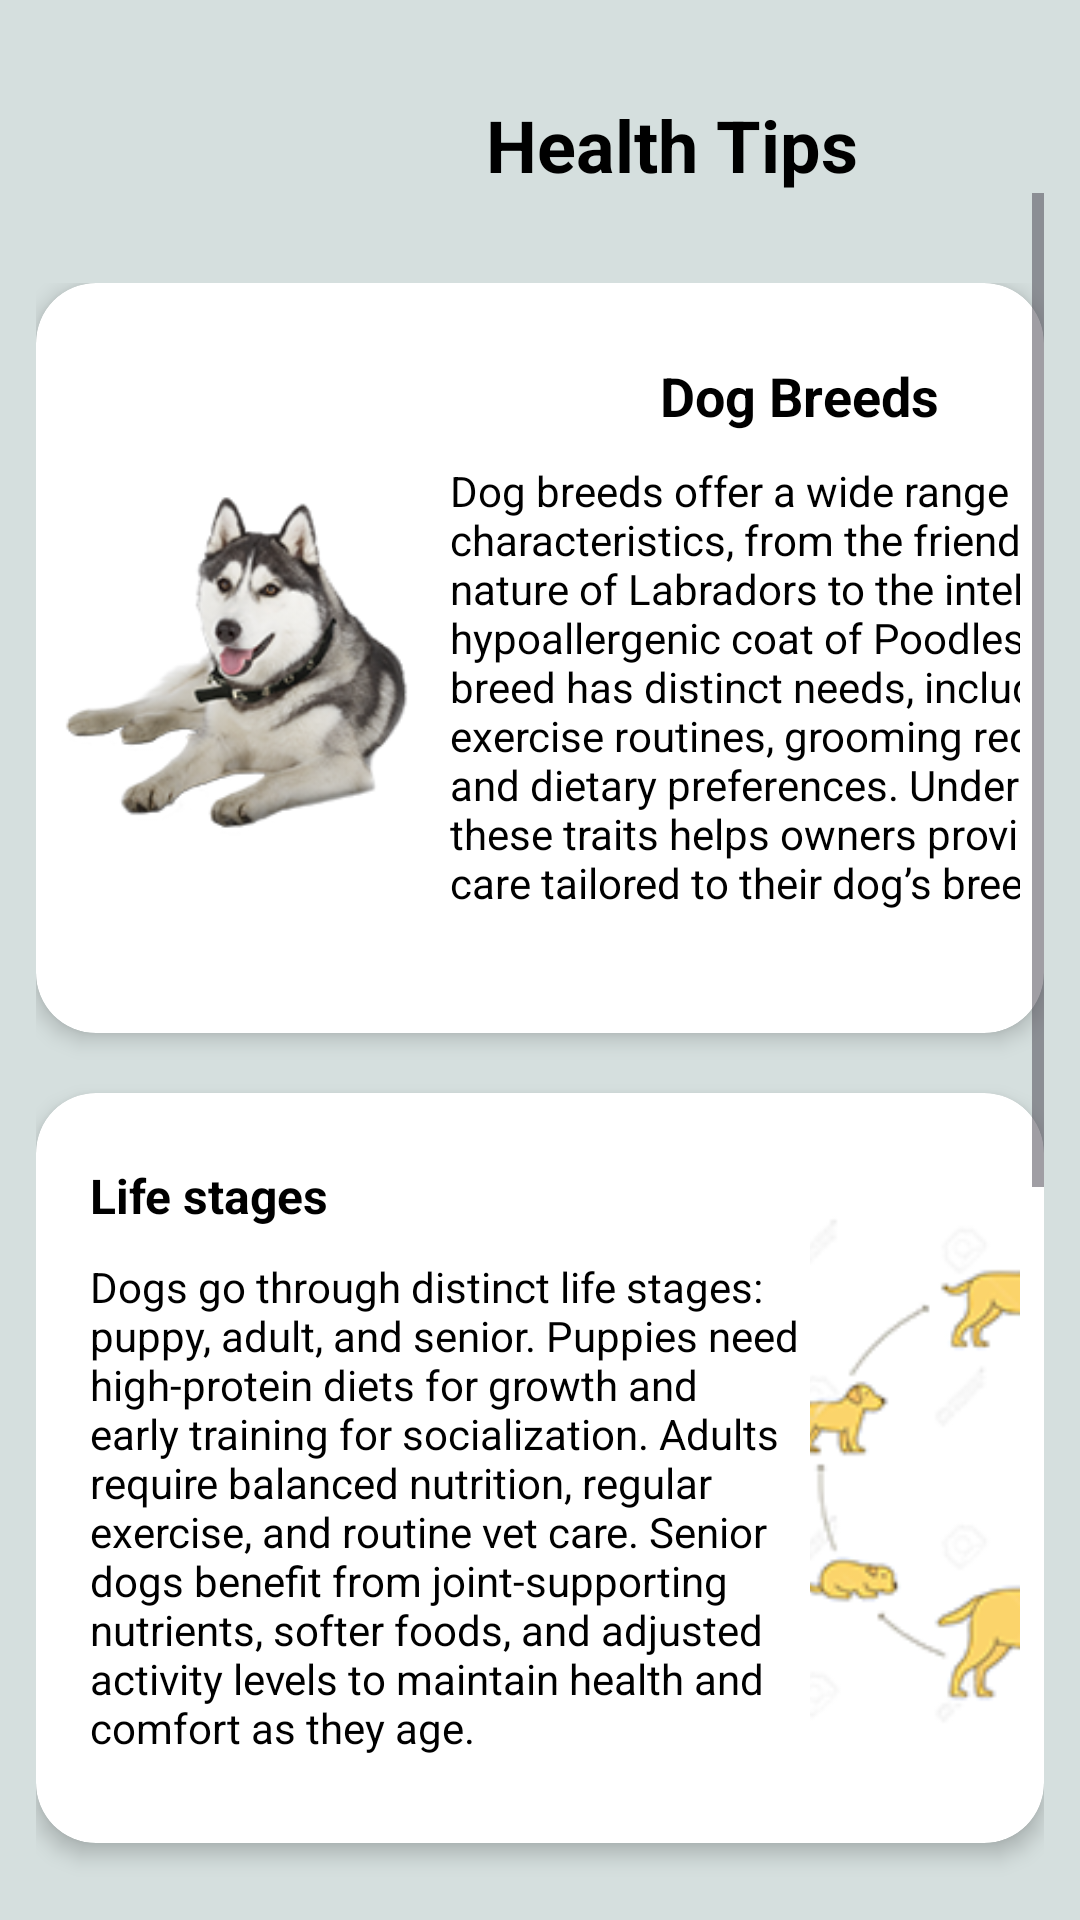

Android layout source for this screen:
<!-- AndroidManifest.xml: application theme Theme.PuppyPlates -->
<!-- res/layout/healthtips.xml -->
<?xml version="1.0" encoding="utf-8"?>
<RelativeLayout xmlns:android="http://schemas.android.com/apk/res/android"
    xmlns:app="http://schemas.android.com/apk/res-auto"
    xmlns:tools="http://schemas.android.com/tools"
    android:layout_width="match_parent"
    android:layout_height="match_parent"
    android:padding="12dp"
    tools:context=".Kibblecategory"
    android:background="#D5DFDE">

    <TextView
        android:id="@+id/kibble"
        android:layout_width="wrap_content"
        android:layout_height="wrap_content"
        android:text="Health Tips"
        android:textSize="24sp"
        android:textColor="@color/black"
        android:textStyle="bold"
        android:layout_marginStart="150dp"
        android:layout_marginTop="20dp"/>


    <ScrollView
        android:layout_width="match_parent"
        android:layout_height="match_parent"
        android:layout_below="@id/kibble"
        android:layout_marginTop="0dp"
        >

        <LinearLayout
            android:id="@+id/productLayout"
            android:layout_width="match_parent"
            android:layout_height="match_parent"
            android:orientation="vertical"
            android:layout_marginTop="30dp"
            >

            <androidx.cardview.widget.CardView
                android:layout_width="match_parent"
                android:layout_height="250dp"
                app:cardElevation="4dp"
                app:cardCornerRadius="20dp"
                android:backgroundTint="@color/white"
                android:layout_marginBottom="20dp">

                <LinearLayout
                    android:layout_width="match_parent"
                    android:layout_height="wrap_content"
                    android:orientation="vertical"
                    android:padding="8dp"
                    >

                    <ImageView
                        android:layout_width="117dp"
                        android:layout_height="117dp"
                        android:scaleType="centerCrop"
                        android:src="@drawable/husky"
                        android:background="@color/white"
                        android:layout_marginTop="60dp"/>

                    <TextView
                        android:layout_width="wrap_content"
                        android:layout_height="wrap_content"
                        android:text="Dog Breeds"
                        android:textSize="18sp"
                        android:textStyle="bold"
                        android:textColor="@color/black"
                        android:layout_marginTop="-160dp"
                        android:layout_marginStart="200dp"/>

                    <TextView
                        android:layout_width="270dp"
                        android:layout_height="160dp"
                        android:text="Dog breeds offer a wide range of characteristics, from the friendly, active nature of Labradors to the intelligent, hypoallergenic coat of Poodles. Each breed has distinct needs, including specific exercise routines, grooming requirements, and dietary preferences. Understanding these traits helps owners provide the best care tailored to their dog’s breed."
                        android:textSize="14sp"
                        android:textColor="@color/black"
                        android:layout_marginTop="10dp"
                        android:layout_marginStart="130dp"/>

                </LinearLayout>

            </androidx.cardview.widget.CardView>

            
            <androidx.cardview.widget.CardView
                android:layout_width="match_parent"
                android:layout_height="250dp"
                app:cardElevation="4dp"
                app:cardCornerRadius="20dp"
                android:backgroundTint="@color/white"
                android:layout_marginBottom="20dp">

                <LinearLayout
                    android:layout_width="match_parent"
                    android:layout_height="wrap_content"
                    android:orientation="vertical"
                    android:padding="8dp">

                    <ImageView
                        android:layout_width="150dp"
                        android:layout_height="175dp"
                        android:background="@color/white"
                        android:scaleType="centerCrop"
                        android:src="@drawable/cycle"
                        android:layout_marginStart="250dp"
                        android:layout_marginTop="30dp"/>

                    <TextView
                        android:layout_width="wrap_content"
                        android:layout_height="wrap_content"
                        android:text="Life stages"
                        android:textSize="16sp"
                        android:textStyle="bold"
                        android:textColor="@color/black"
                        android:layout_marginTop="-190dp"
                        android:layout_marginStart="10dp"/>

                    <TextView
                        android:layout_width="240dp"
                        android:layout_height="170dp"
                        android:text="Dogs go through distinct life stages: puppy, adult, and senior. Puppies need high-protein diets for growth and early training for socialization. Adults require balanced nutrition, regular exercise, and routine vet care. Senior dogs benefit from joint-supporting nutrients, softer foods, and adjusted activity levels to maintain health and comfort as they age."
                        android:textSize="14sp"
                        android:textColor="@color/black"
                        android:layout_marginTop="10dp"
                        android:layout_marginStart="10dp"/>

                </LinearLayout>

            </androidx.cardview.widget.CardView>

            <androidx.cardview.widget.CardView
                android:layout_width="match_parent"
                android:layout_height="250dp"
                app:cardElevation="4dp"
                app:cardCornerRadius="20dp"
                android:backgroundTint="@color/white"
                android:layout_marginBottom="20dp">

                <LinearLayout
                    android:layout_width="match_parent"
                    android:layout_height="wrap_content"
                    android:orientation="vertical"
                    android:padding="8dp">

                    <ImageView
                        android:layout_width="150dp"
                        android:layout_height="175dp"
                        android:scaleType="centerCrop"
                        android:src="@drawable/diet"
                        android:background="@color/white"
                        android:layout_marginTop="40dp"/>

                    <TextView
                        android:layout_width="wrap_content"
                        android:layout_height="wrap_content"
                        android:text="Dietary Requirements"
                        android:textSize="16sp"
                        android:textStyle="bold"
                        android:textColor="@color/black"
                        android:layout_marginTop="-200dp"
                        android:layout_marginStart="160dp"/>

                    <TextView
                        android:layout_width="250dp"
                        android:layout_height="180dp"
                        android:text="Dog dietary needs vary based on age, breed, and activity level. Active dogs benefit from high-protein diets, while those with allergies may require grain-free options. Weight management diets focus on portion control and low-calorie foods. Puppies need nutrient-rich food for growth, while seniors benefit from joint-supporting nutrients and easily digestible meals."
                        android:textSize="14sp"
                        android:textColor="@color/black"
                        android:layout_marginTop="10dp"
                        android:layout_marginStart="160dp"/>

                </LinearLayout>

            </androidx.cardview.widget.CardView>


            <TextView
                android:layout_width="match_parent"
                android:layout_height="wrap_content"
                android:layout_marginTop="100dp"
                />

        </LinearLayout>


    </ScrollView>

</RelativeLayout>
<!-- resources referenced by this layout -->
<resources>
  <!-- drawable cycle: png bitmap (drawable, 18713 bytes) -->
  <!-- drawable diet: png bitmap (drawable, 39372 bytes) -->
  <!-- drawable husky: png bitmap (drawable, 42063 bytes) -->
  <style name="Theme.PuppyPlates" parent="Base.Theme.PuppyPlates" />
  <style name="Base.Theme.PuppyPlates" parent="Theme.Material3.DayNight.NoActionBar">
          
          
      </style>
  <!-- not gathered from this repository: default colours our renderer supplied (Android Studio template values) -->
  <color name="black">#FF000000</color>
  <color name="white">#FFFFFFFF</color>
</resources>
